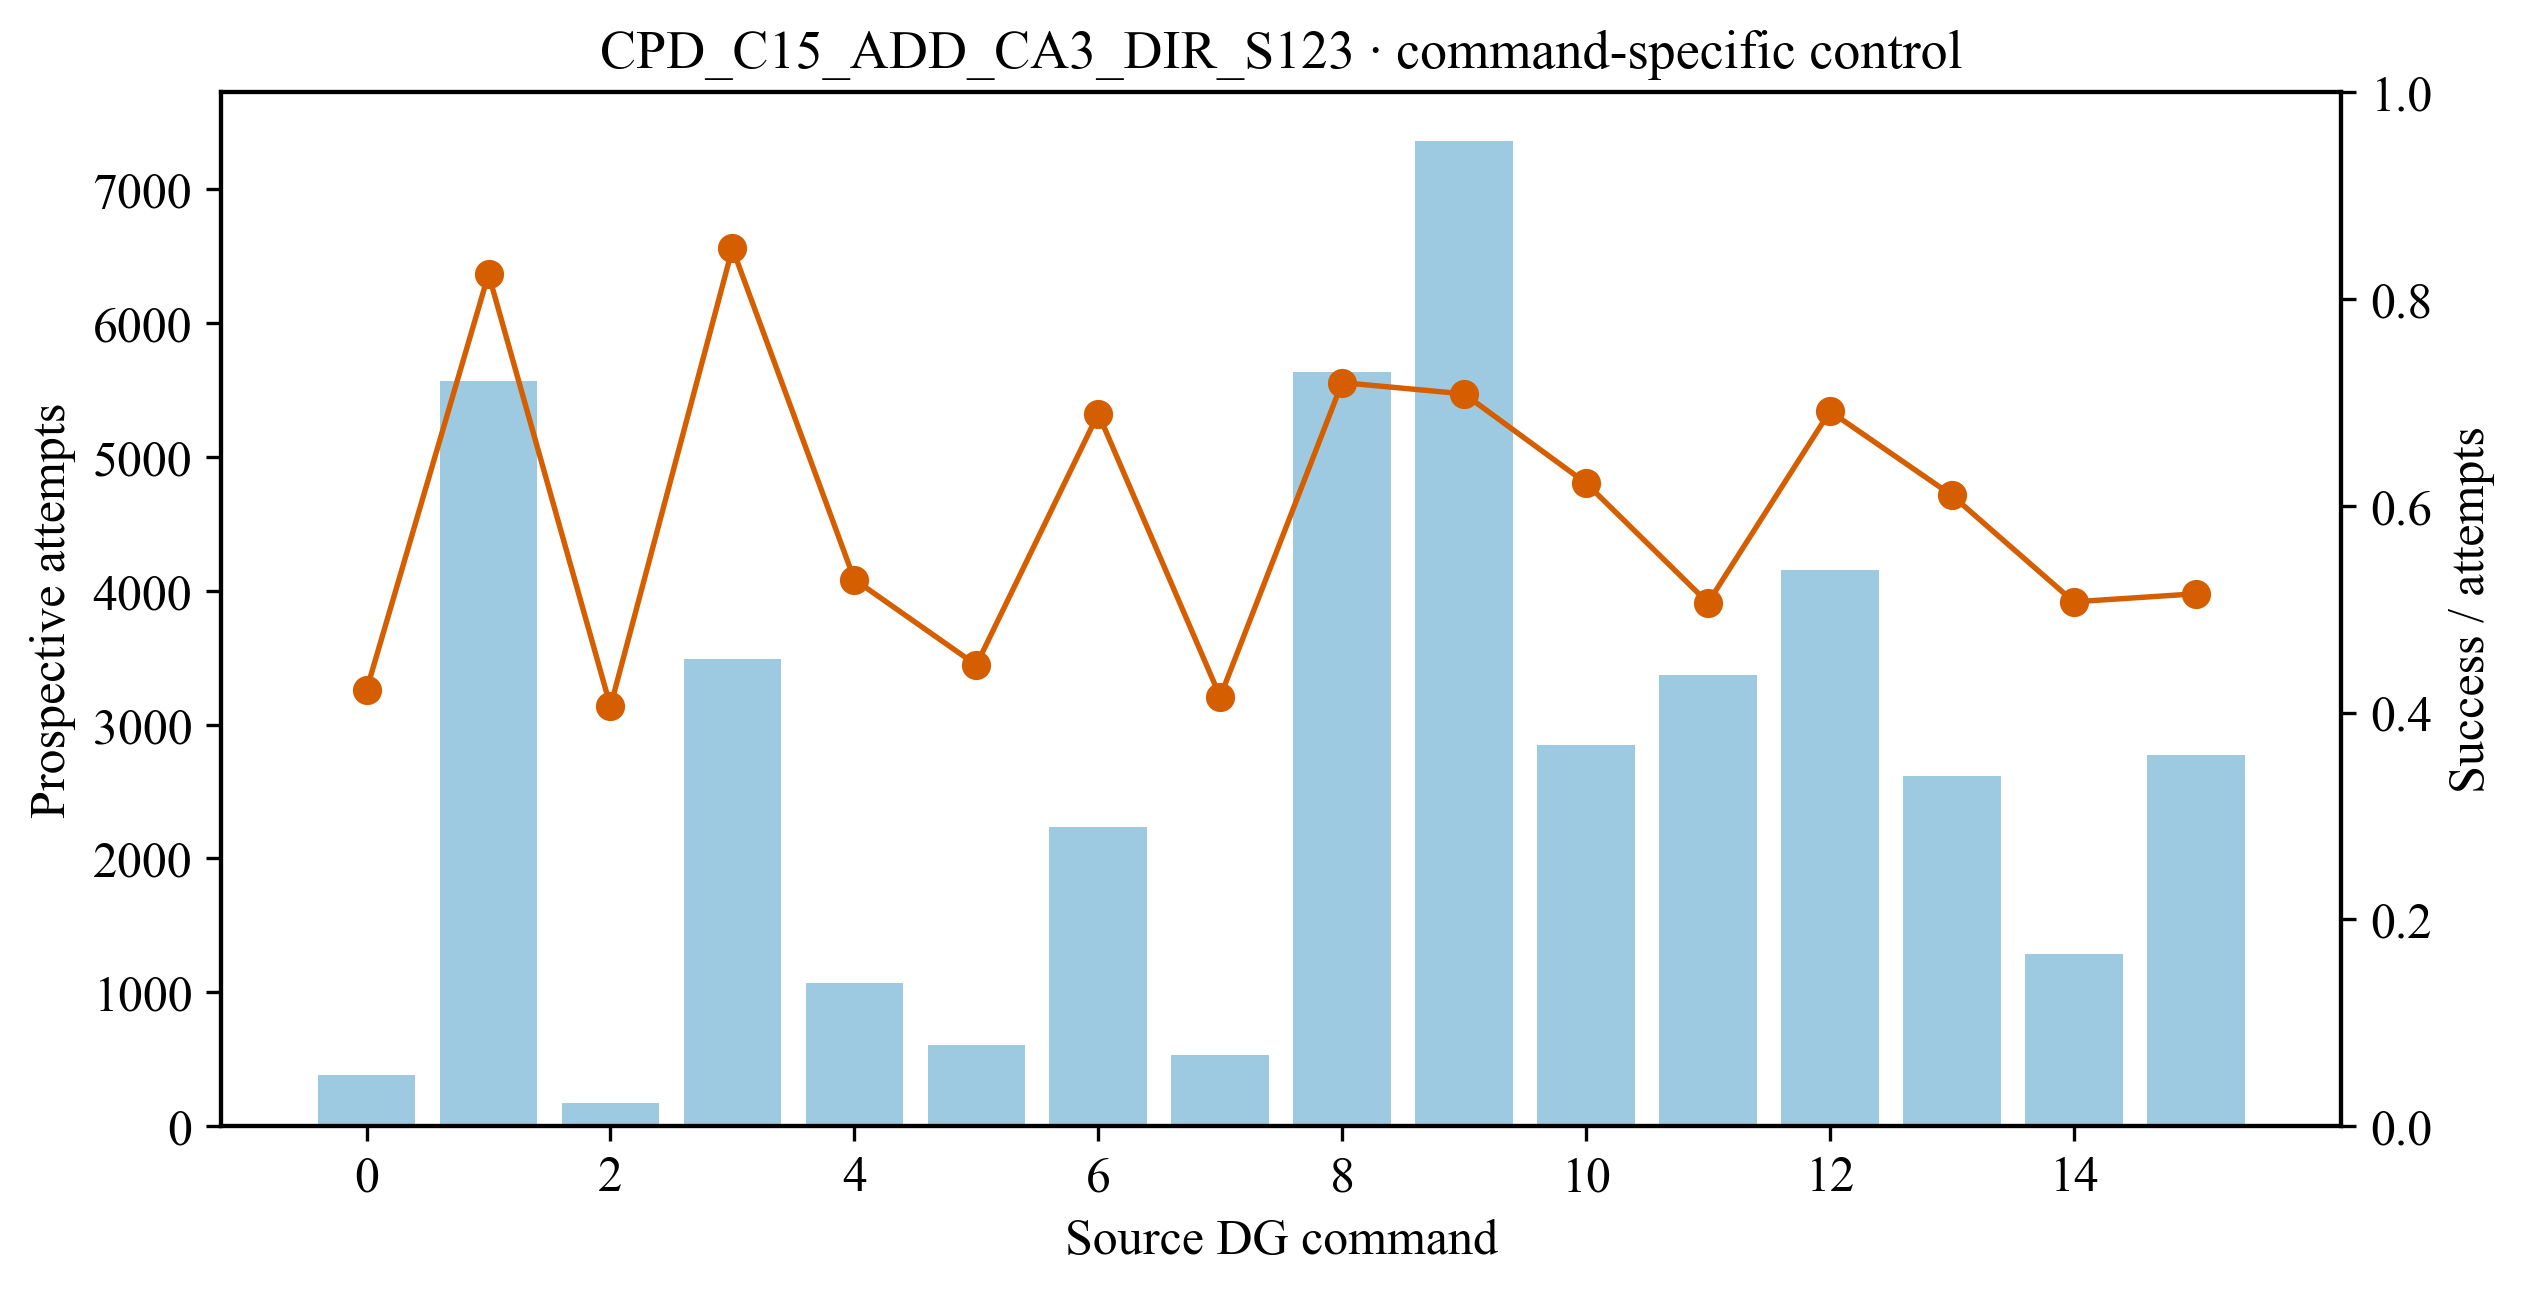

The data file committed next to this chart (first rows):
source_dg_command, prospective_attempts, prospective_successes, prospective_success_fraction, reliable_outgoing_edges
0, 384.0, 162.0, 0.4219, 0
1, 5565, 4585, 0.8239, 1
2, 170.0, 69.0, 0.4059, 0
3, 3492, 2964, 0.8488, 1
4, 1067, 564.0, 0.5286, 1
5, 610.0, 272.0, 0.4459, 0
6, 2238, 1542, 0.689, 0
7, 530.0, 220.0, 0.4151, 0
8, 5637, 4053, 0.719, 1
9, 7358, 5210, 0.7081, 0
10, 2845, 1769, 0.6218, 1
11, 3369, 1705, 0.5061, 1
12, 4156, 2873, 0.6913, 1
13, 2618, 1597, 0.61, 0
14, 1284, 651.0, 0.507, 1
15, 2772, 1427, 0.5148, 2
